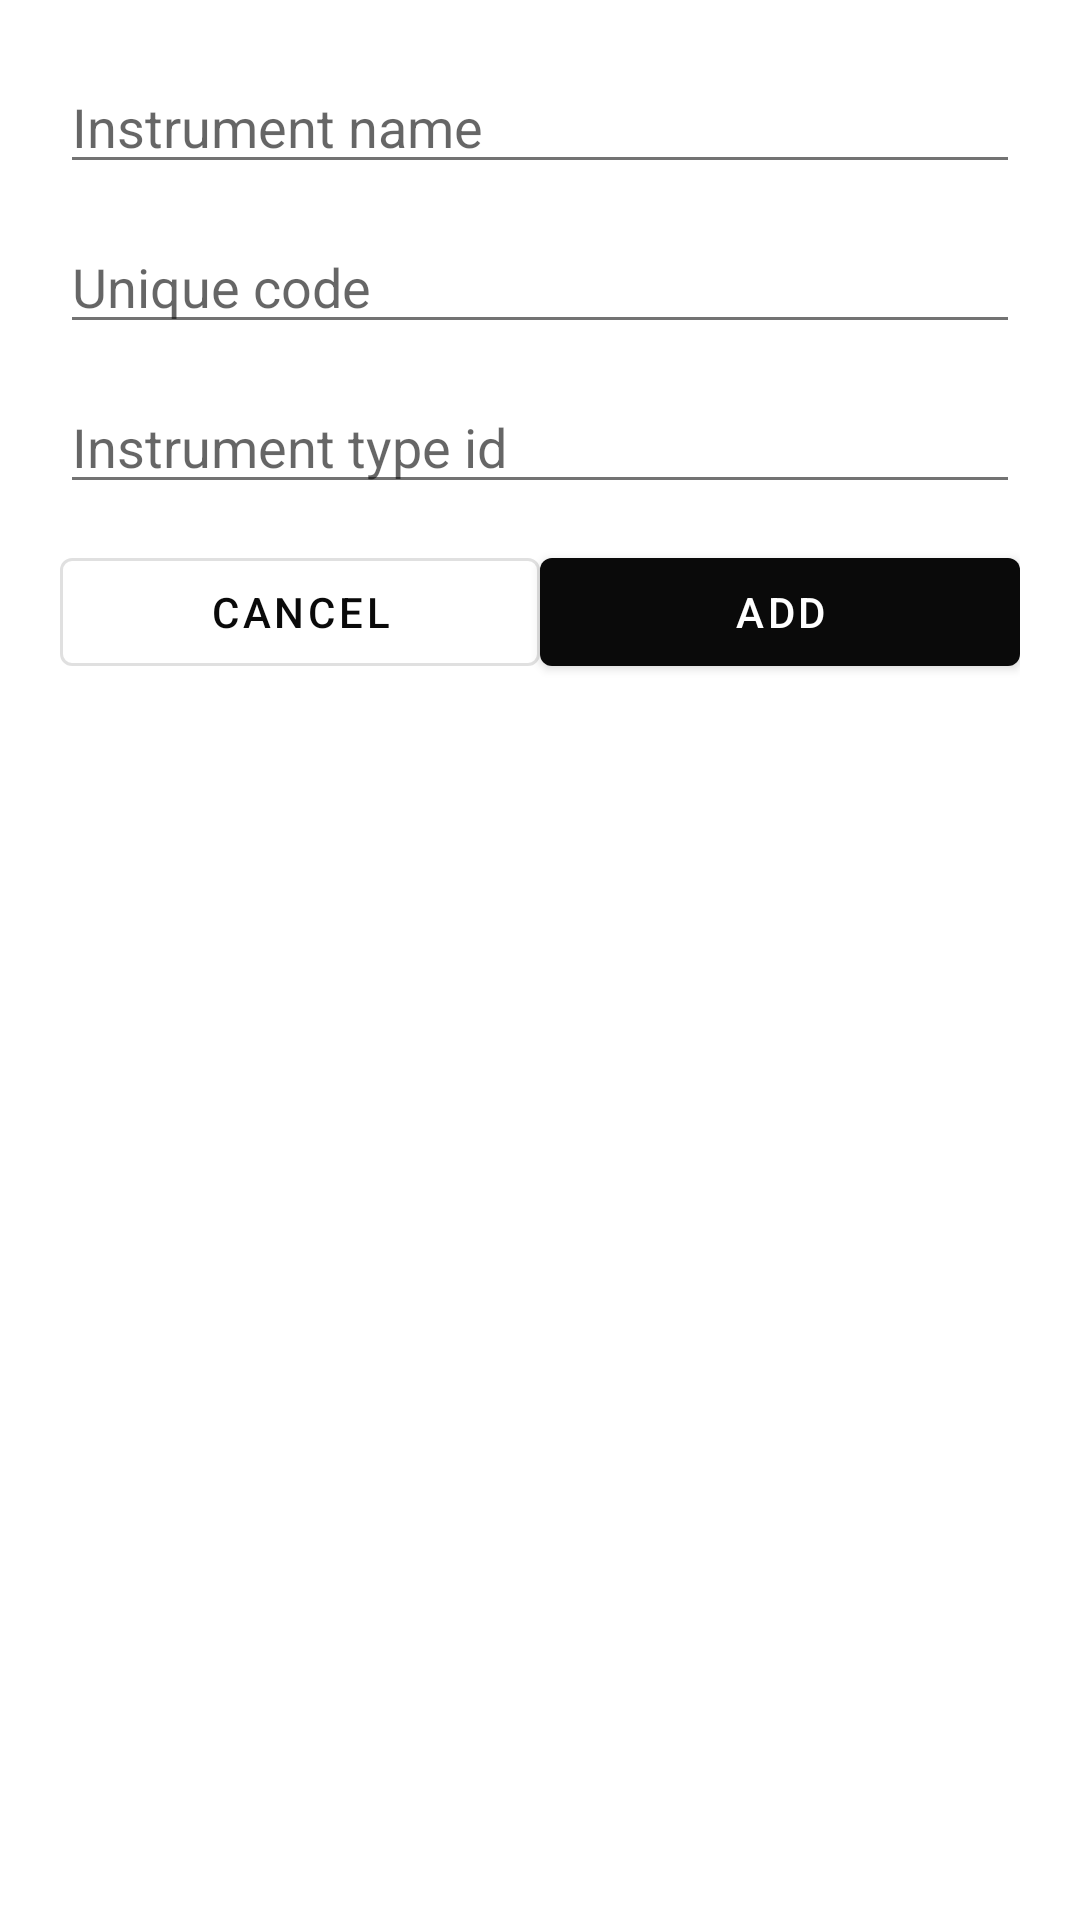

This screen was rendered from an Android layout file. Write that file and the resources it references.
<!-- AndroidManifest.xml: application theme Theme.MusicClub -->
<!-- res/layout/dialog_add_instrument.xml -->
<?xml version="1.0" encoding="utf-8"?>
<LinearLayout xmlns:android="http://schemas.android.com/apk/res/android"
    android:layout_width="match_parent"
    android:layout_height="wrap_content"
    android:orientation="vertical"
    android:padding="20dp">

    <EditText
        android:id="@+id/etInstrumentName"
        android:layout_width="match_parent"
        android:layout_height="wrap_content"
        android:hint="Instrument name"
        android:inputType="text" />

    <EditText
        android:id="@+id/etUniqueCode"
        android:layout_width="match_parent"
        android:layout_height="wrap_content"
        android:hint="Unique code"
        android:inputType="text"
        android:layout_marginTop="12dp"/>

    <EditText
        android:id="@+id/etTypeId"
        android:layout_width="match_parent"
        android:layout_height="wrap_content"
        android:hint="Instrument type id"
        android:inputType="number"
        android:layout_marginTop="12dp"/>

    <LinearLayout
        android:layout_width="match_parent"
        android:layout_height="wrap_content"
        android:orientation="horizontal"
        android:layout_marginTop="12dp">

        <com.google.android.material.button.MaterialButton
            android:id="@+id/btnCancel"
            android:layout_width="0dp"
            android:layout_height="wrap_content"
            android:layout_weight="1"
            android:text="Cancel"
            style="@style/Widget.MaterialComponents.Button.OutlinedButton" />

        <com.google.android.material.button.MaterialButton
            android:id="@+id/btnAdd"
            android:layout_width="0dp"
            android:layout_height="wrap_content"
            android:layout_weight="1"
            android:text="Add"
            style="@style/Widget.MaterialComponents.Button" />

    </LinearLayout>

</LinearLayout>
<!-- resources referenced by this layout -->
<resources>
  <style name="Theme.MusicClub" parent="Theme.MaterialComponents.DayNight.NoActionBar">
  
          
          <item name="colorPrimary">@color/colorPrimary</item>
          <item name="colorPrimaryVariant">@color/colorPrimary</item>
          <item name="colorSecondary">@color/colorSecondary</item>
          <item name="colorSecondaryVariant">@color/colorSecondary</item>
          <item name="colorAccent">@color/colorAccent</item>
  
          
          <item name="android:windowBackground">@color/bg_main_light</item>
          <item name="colorSurface">@color/bg_surface_light</item>
  
          
          <item name="android:textColorPrimary">@color/text_primary_light</item>
          <item name="android:textColorSecondary">@color/text_secondary_light</item>
          <item name="colorOnSurfaceVariant">@color/text_secondary_light</item>
  
  
          
          <item name="android:statusBarColor">@color/bg_main_light</item>
          <item name="android:windowLightStatusBar">true</item>
  
          
          <item name="materialButtonStyle">@style/Widget.MusicTeam.Button</item>
  
          
          <item name="textInputStyle">@style/Widget.MusicTeam.TextInput</item>
  
          
          <item name="android:windowActionBar">false</item>
          <item name="android:windowNoTitle">true</item>
          <item name="dividerColor">@color/divider_light</item>
      </style>
  <color name="colorPrimary">#0A0A0A</color>
  <color name="colorSecondary">#F5F5F5</color>
  <color name="colorAccent">#737373</color>
  <color name="bg_main_light">#FFFFFF</color>
  <color name="bg_surface_light">#FFFFFF</color>
  <color name="text_primary_light">#0A0A0A</color>
  <color name="text_secondary_light">#737373</color>
  <style name="Widget.MusicTeam.Button" parent="Widget.MaterialComponents.Button">
          <item name="backgroundTint">@color/button_primary</item>
          <item name="android:textColor">@color/text_primary_dark</item>
          <item name="cornerRadius">12dp</item>
      </style>
  <style name="Widget.MusicTeam.TextInput" parent="Widget.MaterialComponents.TextInputLayout.OutlinedBox">
          <item name="boxBackgroundColor">@color/bg_surface_light</item>
          <item name="boxStrokeColor">@color/colorPrimary</item>
          <item name="hintTextColor">@color/text_secondary_light</item>
      </style>
  <color name="divider_light">#E5E5E5</color>
  <color name="button_primary">#0A0A0A</color>
  <color name="text_primary_dark">#FAFAFA</color>
</resources>
